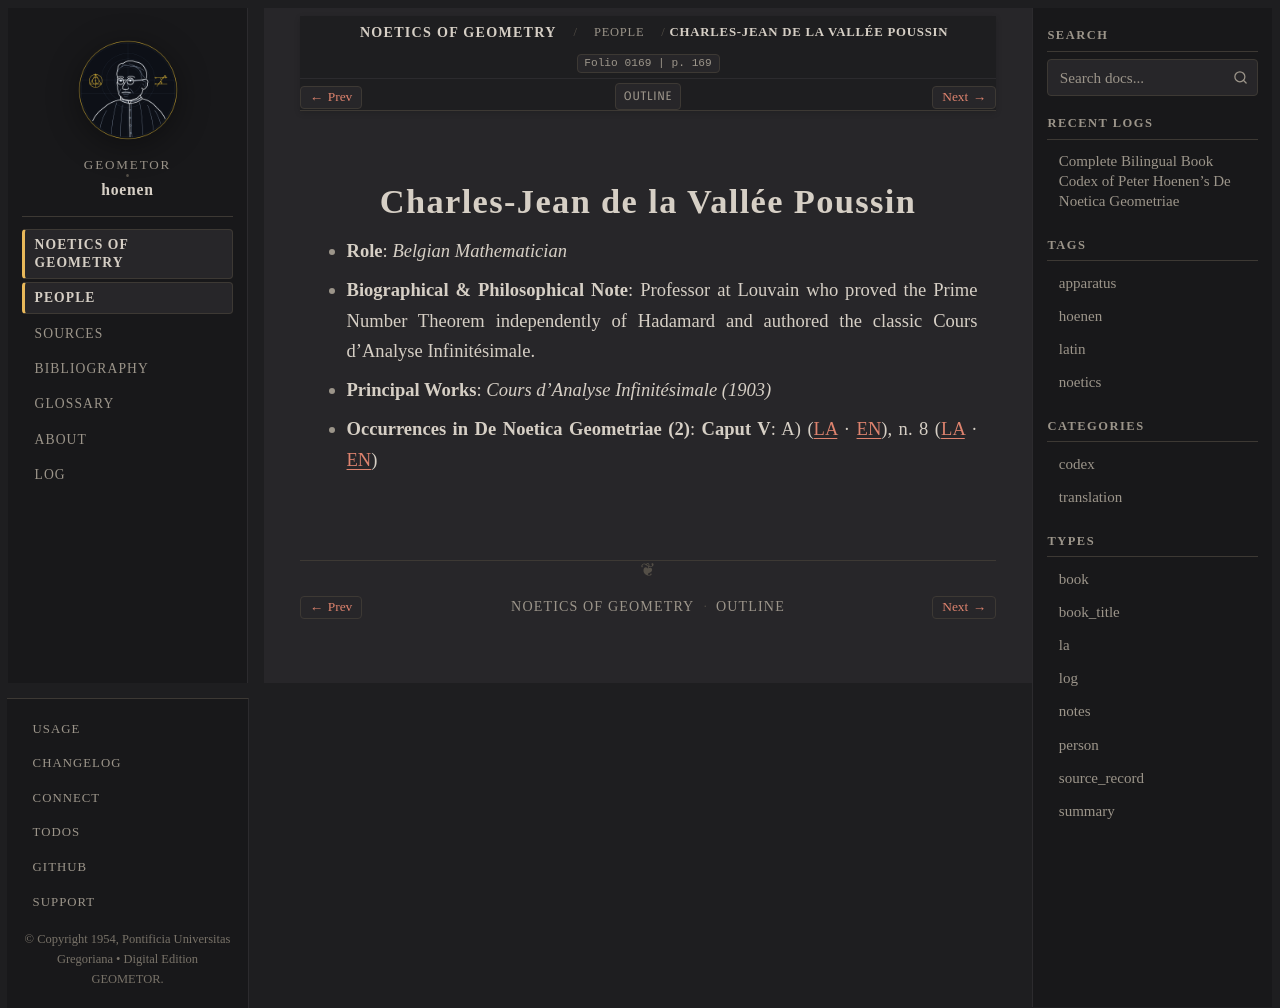

repository: geometor/hoenen · page: de_noetica_geometriae/people/vallee-poussin.html · generator: sphinx

:type: person
:layout: book
:death_year: 1962
:death_label: 1962
:lifespan: 1866 – 1962
:excerpt: Role: Belgian Mathematician*
:folio: 0169
:page: 169

.. _person-vallee-poussin:

Charles-Jean de la Vallée Poussin
=================================

* **Role**: *Belgian Mathematician*
* **Biographical & Philosophical Note**: Professor at Louvain who proved the Prime Number Theorem independently of Hadamard and authored the classic Cours d'Analyse Infinitésimale.
* **Principal Works**: *Cours d'Analyse Infinitésimale (1903)*
* **Occurrences in De Noetica Geometriae (2)**: **Caput V**: A) (`LA <caput-5/caput-5.html#occ-person-vallee-poussin-1>`__ · `EN <caput-5/caput-5-en.html#occ-person-vallee-poussin-1>`__), n. 8 (`LA <caput-5/caput-5.html#occ-person-vallee-poussin-2>`__ · `EN <caput-5/caput-5-en.html#occ-person-vallee-poussin-2>`__)
